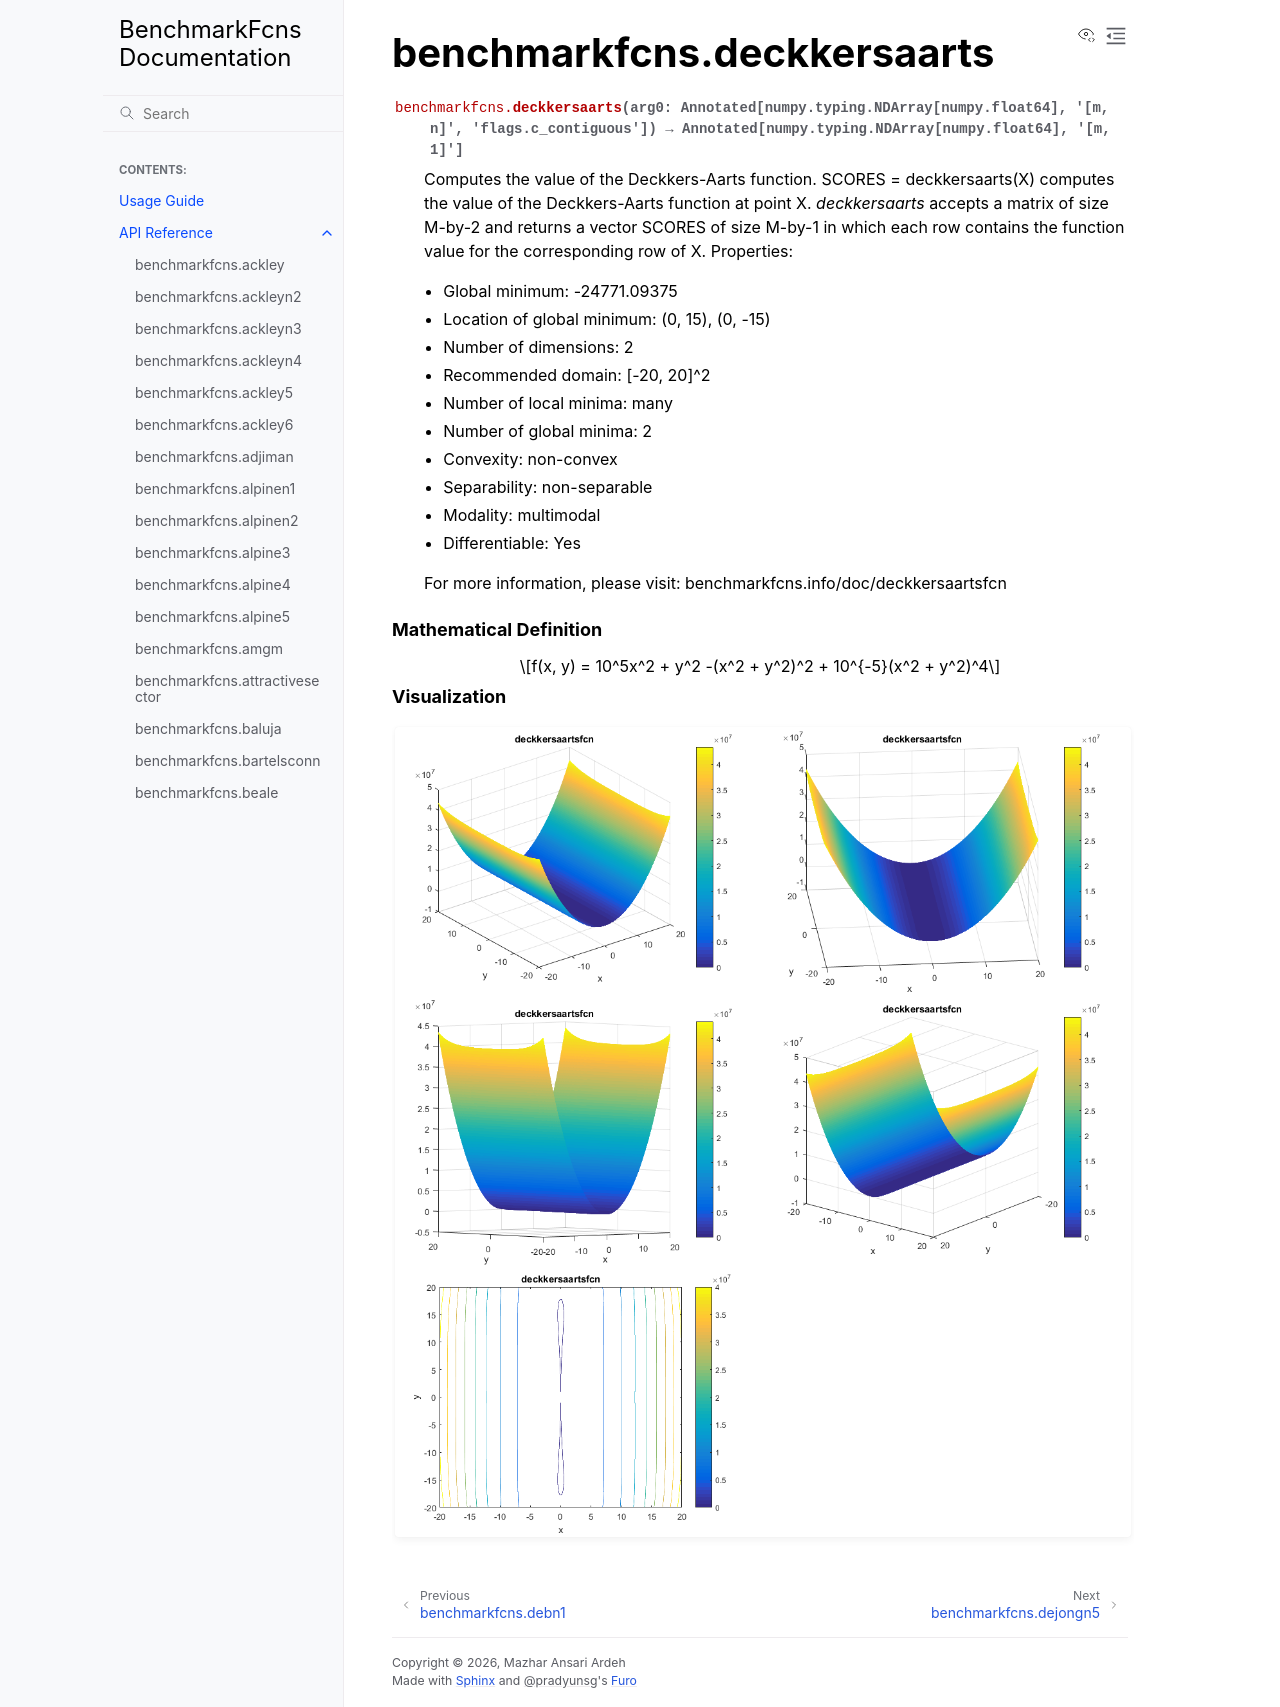

repository: mazhar-ansari-ardeh/BenchmarkFcns · page: generated/benchmarkfcns.deckkersaarts.html · generator: sphinx

benchmarkfcns.deckkersaarts
===========================

.. currentmodule:: benchmarkfcns

.. autofunction:: deckkersaarts

.. raw:: html

   <div style="clear: both"></div>



.. rubric:: Mathematical Definition

.. math::

   f(x, y) = 10^5x^2 + y^2 -(x^2 + y^2)^2 + 10^{-5}(x^2 + y^2)^4

.. rubric:: Visualization

.. function-plots:: benchmarkfcns.deckkersaarts
